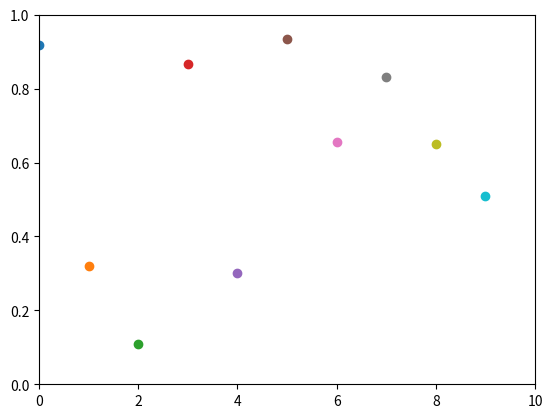

This figure's Python source:

import numpy as np
import matplotlib.pyplot as plt

plt.axis([0, 10, 0, 1])

for i in range(10):
    y = np.random.random()
    plt.scatter(i, y)
    plt.pause(0.55)

plt.show()